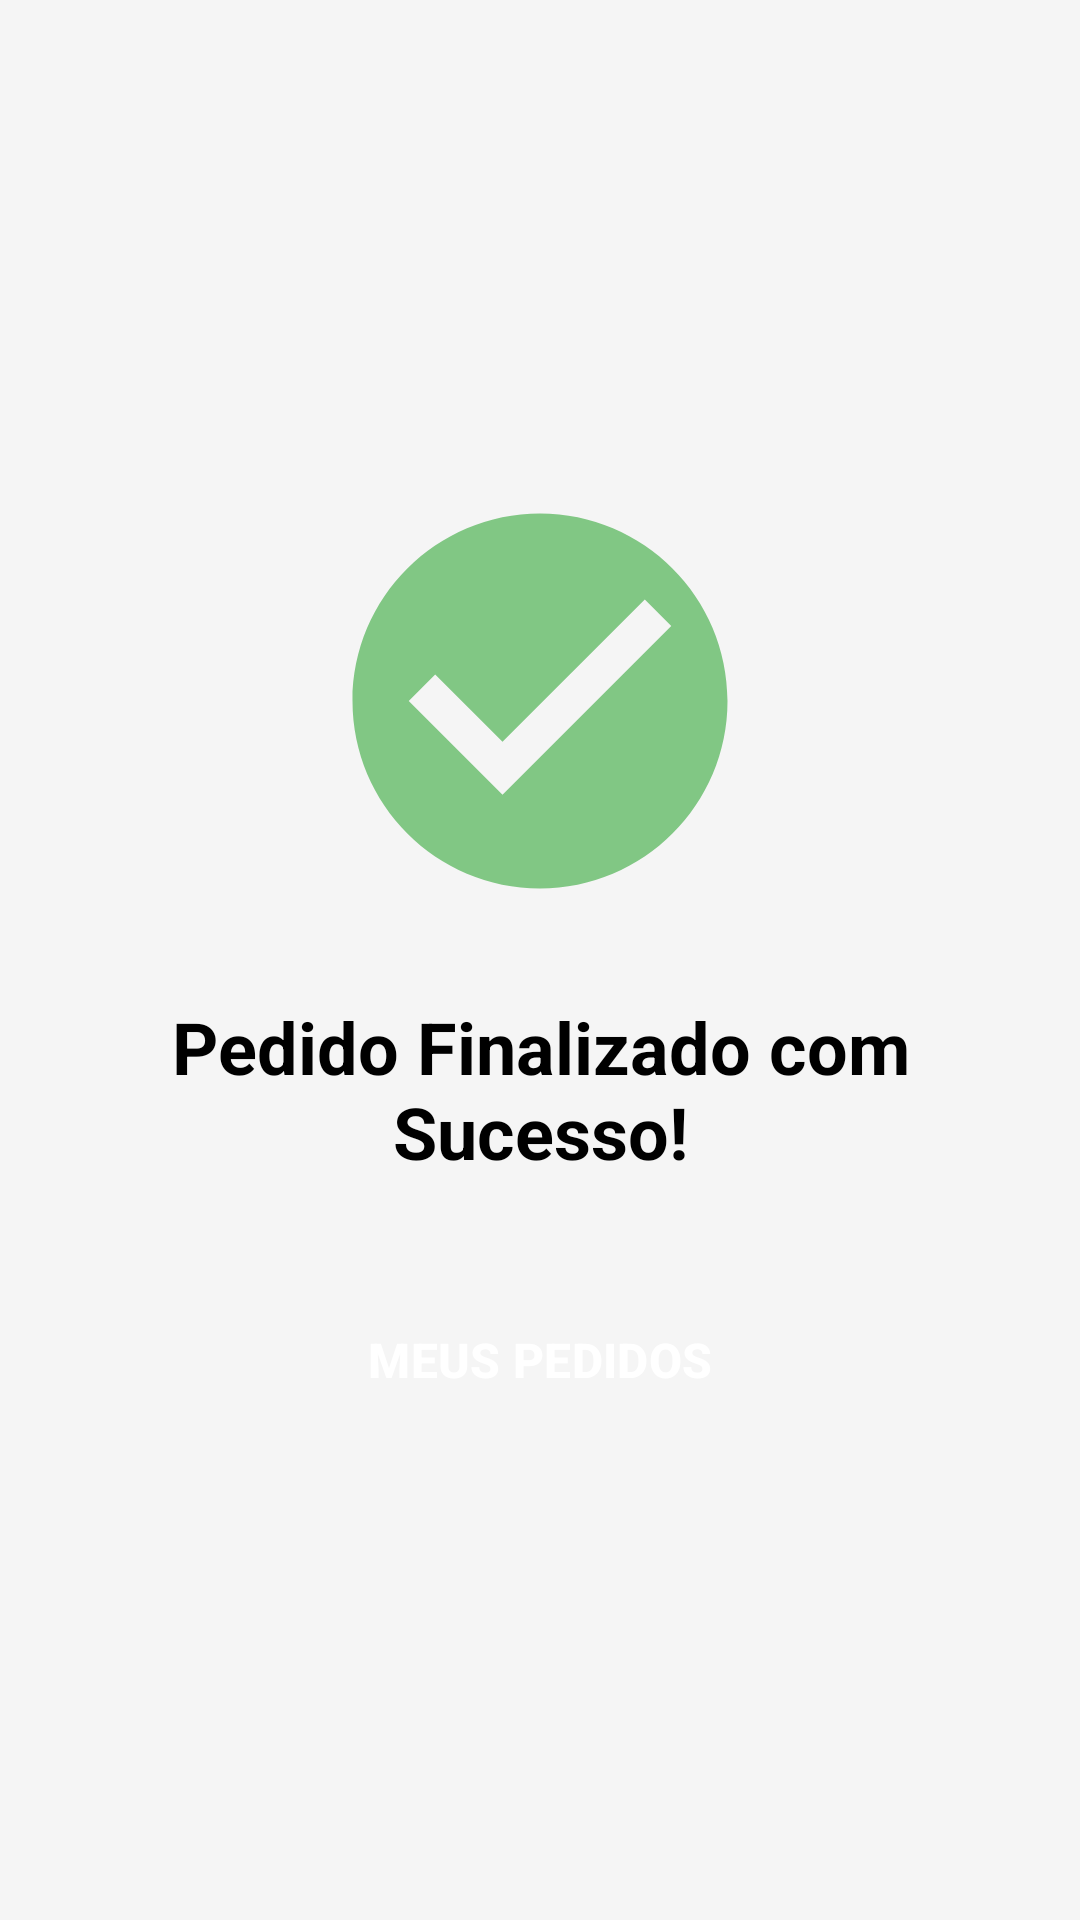

Produce the Android XML layout that renders to this screen, including the resource entries it uses.
<!-- AndroidManifest.xml: application theme Theme.AppComprasAndroid -->
<!-- res/layout/fragment_confirmacao.xml -->
<?xml version="1.0" encoding="utf-8"?>
<LinearLayout xmlns:android="http://schemas.android.com/apk/res/android"
    xmlns:app="http://schemas.android.com/apk/res-auto"
    android:layout_width="match_parent"
    android:layout_height="match_parent"
    android:background="@color/background"
    android:clickable="true"
    android:focusable="true"
    android:gravity="center"
    android:orientation="vertical"
    android:padding="24dp">

    
    
    
    <ImageView
        android:layout_width="150dp"
        android:layout_height="150dp"
        android:src="@drawable/ic_check_circle_custom"
        android:layout_marginBottom="24dp"/>

    
    
    
    <TextView
        android:id="@+id/txtMensagemSucesso"
        android:layout_width="wrap_content"
        android:layout_height="wrap_content"
        android:text="Pedido Finalizado com Sucesso!"
        android:textSize="24sp"
        android:textStyle="bold"
        android:textColor="@color/black"
        android:layout_marginBottom="32dp"
        android:gravity="center"/>

    
    
    
    <Button
        android:id="@+id/btnVoltarInicio"
        android:layout_width="match_parent"
        android:layout_height="56dp"
        android:text="MEUS PEDIDOS"
        android:textSize="16sp"
        android:textStyle="bold"
        android:backgroundTint="@color/primary"
        android:textColor="@color/white"
        app:cornerRadius="12dp"
        style="@style/Widget.Material3.Button.TonalButton"/>

</LinearLayout>
<!-- resources referenced by this layout -->
<resources>
  <color name="background">#F5F5F5</color>
  <color name="black">#FF000000</color>
  <color name="primary">#0D47A1</color>
  <color name="white">#FFFFFFFF</color>
  <!-- drawable ic_check_circle_custom (drawable) -->
  <?xml version="1.0" encoding="utf-8"?>
  <vector xmlns:android="http://schemas.android.com/apk/res/android"
      android:width="120dp"
      android:height="120dp"
      android:viewportWidth="24"
      android:viewportHeight="24">
  
      
      
      
      <path
          android:fillColor="#81C784"
          android:pathData="M12,2C6.48,2 2,6.48 2,12s4.48,10 10,10 10,-4.48 10,-10S17.52,2 12,2zM10,17l-5,-5 1.41,-1.41L10,14.17l7.59,-7.59L19,8l-9,9z"/>
  
  </vector>
  <style name="Theme.AppComprasAndroid" parent="Base.Theme.AppComprasAndroid" />
  <style name="Base.Theme.AppComprasAndroid" parent="Theme.Material3.DayNight.NoActionBar">
          
          
          
          
      </style>
</resources>
